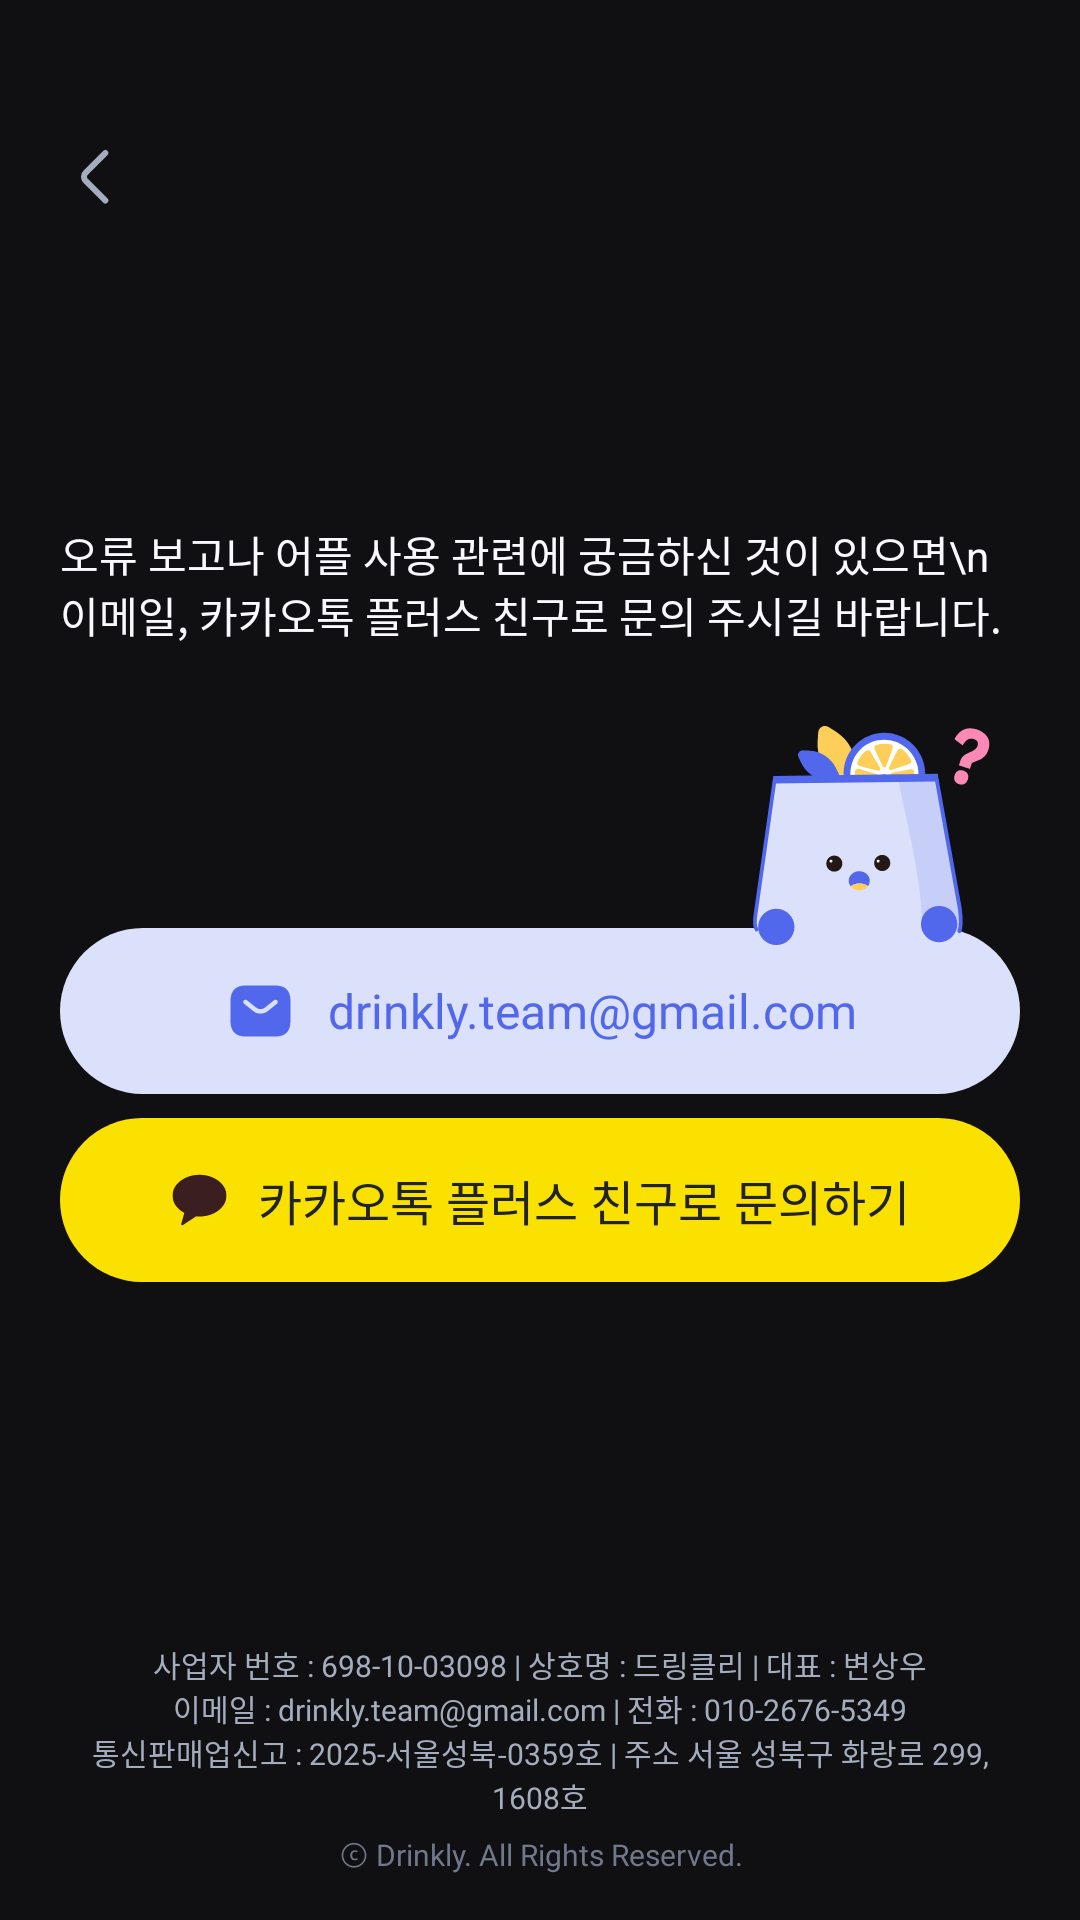

Write the Android layout XML for this screen, with the resource values it uses.
<!-- AndroidManifest.xml: application theme Theme.Drinkly -->
<!-- res/layout/fragment_mypage_qna.xml -->
<?xml version="1.0" encoding="utf-8"?>
<androidx.constraintlayout.widget.ConstraintLayout xmlns:android="http://schemas.android.com/apk/res/android"
    xmlns:tools="http://schemas.android.com/tools"
    android:layout_width="match_parent"
    android:layout_height="match_parent"
    android:paddingHorizontal="20dp"
    xmlns:app="http://schemas.android.com/apk/res-auto"
    tools:context=".ui.mypage.MypageQnaFragment">

    <include
        android:id="@+id/toolbar"
        layout="@layout/toolbar_back_title"
        android:layout_width="0dp"
        android:layout_height="wrap_content"
        app:layout_constraintEnd_toEndOf="parent"
        app:layout_constraintStart_toStartOf="parent"
        app:layout_constraintTop_toTopOf="parent" />

    <TextView
        android:id="@+id/textView_qna_description"
        android:layout_width="wrap_content"
        android:layout_height="wrap_content"
        android:layout_marginTop="80dp"
        android:text="오류 보고나 어플 사용 관련에 궁금하신 것이 있으면\n이메일, 카카오톡 플러스 친구로 문의 주시길 바랍니다. "
        app:layout_constraintEnd_toEndOf="parent"
        app:layout_constraintStart_toStartOf="parent"
        app:layout_constraintTop_toBottomOf="@+id/toolbar" />

    <androidx.constraintlayout.widget.ConstraintLayout
        android:id="@+id/button_email"
        android:layout_width="match_parent"
        android:layout_height="wrap_content"
        android:background="@drawable/background_button_email"
        android:paddingVertical="15.5dp"
        android:layout_marginTop="-7dp"
        app:layout_constraintEnd_toEndOf="parent"
        app:layout_constraintHorizontal_bias="0.0"
        app:layout_constraintStart_toStartOf="parent"
        app:layout_constraintTop_toBottomOf="@+id/imageView_character">

        <LinearLayout
            android:layout_width="wrap_content"
            android:layout_height="wrap_content"
            android:orientation="horizontal"
            app:layout_constraintBottom_toBottomOf="parent"
            app:layout_constraintEnd_toEndOf="parent"
            app:layout_constraintStart_toStartOf="parent"
            app:layout_constraintTop_toTopOf="parent">

            <ImageView
                android:id="@+id/imageView_email"
                android:layout_width="wrap_content"
                android:layout_height="wrap_content"
                android:layout_gravity="center|center_vertical"
                android:src="@drawable/ic_email" />

            <TextView
                android:id="@+id/textView_email"
                style="@style/SubTitle2"
                android:layout_width="wrap_content"
                android:layout_height="wrap_content"
                android:layout_gravity="center|center_vertical"
                android:layout_marginLeft="10dp"
                android:text="@string/email"
                android:textColor="@color/primary_50" />
        </LinearLayout>
    </androidx.constraintlayout.widget.ConstraintLayout>

    <androidx.constraintlayout.widget.ConstraintLayout
        android:id="@+id/button_kakao"
        android:layout_width="match_parent"
        android:layout_height="wrap_content"
        android:layout_marginTop="8dp"
        android:background="@drawable/background_button_kakao"
        android:paddingVertical="15.5dp"
        app:layout_constraintEnd_toEndOf="parent"
        app:layout_constraintHorizontal_bias="0.0"
        app:layout_constraintStart_toStartOf="parent"
        app:layout_constraintTop_toBottomOf="@+id/button_email">

        <LinearLayout
            android:layout_width="wrap_content"
            android:layout_height="wrap_content"
            android:orientation="horizontal"
            app:layout_constraintBottom_toBottomOf="parent"
            app:layout_constraintEnd_toEndOf="parent"
            app:layout_constraintStart_toStartOf="parent"
            app:layout_constraintTop_toTopOf="parent">

            <ImageView
                android:id="@+id/imageView_kakao"
                android:layout_width="wrap_content"
                android:layout_height="wrap_content"
                android:layout_gravity="center|center_vertical"
                android:src="@drawable/ic_kakao" />

            <TextView
                android:id="@+id/textView_kakao"
                style="@style/SubTitle2"
                android:layout_width="wrap_content"
                android:layout_height="wrap_content"
                android:layout_gravity="center|center_vertical"
                android:layout_marginLeft="10dp"
                android:text="카카오톡 플러스 친구로 문의하기"
                android:textColor="#21232A" />
        </LinearLayout>
    </androidx.constraintlayout.widget.ConstraintLayout>

    <ImageView
        android:id="@+id/imageView_character"
        android:layout_width="wrap_content"
        android:layout_height="wrap_content"
        android:layout_marginRight="6dp"
        android:layout_marginTop="24dp"
        android:src="@drawable/img_character_qna"
        app:layout_constraintEnd_toEndOf="@+id/button_email"
        app:layout_constraintTop_toBottomOf="@+id/textView_qna_description" />

    <TextView
        android:id="@+id/textView_info"
        style="@style/caption2"
        android:layout_width="0dp"
        android:layout_height="wrap_content"
        android:layout_marginBottom="5dp"
        android:text="@string/drinklyInfo"
        android:textAlignment="center"
        android:textColor="@color/gray6"
        app:layout_constraintBottom_toTopOf="@+id/textView_copyRight"
        app:layout_constraintEnd_toEndOf="parent"
        app:layout_constraintStart_toStartOf="parent" />

    <TextView
        android:id="@+id/textView_copyRight"
        style="@style/caption2"
        android:layout_width="0dp"
        android:layout_height="wrap_content"
        android:layout_marginBottom="15dp"
        android:text="@string/copyRight"
        android:textAlignment="center"
        android:textColor="@color/gray7"
        app:layout_constraintBottom_toBottomOf="parent"
        app:layout_constraintEnd_toEndOf="parent"
        app:layout_constraintStart_toStartOf="parent" />
</androidx.constraintlayout.widget.ConstraintLayout>
<!-- res/layout/toolbar_back_title.xml (included above) -->
<?xml version="1.0" encoding="utf-8"?>
<androidx.constraintlayout.widget.ConstraintLayout xmlns:android="http://schemas.android.com/apk/res/android"
    xmlns:app="http://schemas.android.com/apk/res-auto"
    android:layout_width="match_parent"
    android:layout_height="wrap_content"
    android:paddingTop="47dp"
    android:paddingBottom="23dp">

    <ImageView
        android:id="@+id/button_back"
        android:layout_width="wrap_content"
        android:layout_height="wrap_content"
        app:layout_constraintStart_toStartOf="parent"
        app:layout_constraintTop_toTopOf="parent"
        app:srcCompat="@drawable/ic_arrow_left" />

    <TextView
        android:id="@+id/textView_head"
        style="@style/HeadLine5"
        android:layout_width="wrap_content"
        android:layout_height="wrap_content"
        app:layout_constraintBottom_toBottomOf="@+id/button_back"
        app:layout_constraintEnd_toEndOf="parent"
        app:layout_constraintStart_toStartOf="parent"
        app:layout_constraintTop_toTopOf="@+id/button_back" />
</androidx.constraintlayout.widget.ConstraintLayout>
<!-- resources referenced by this layout -->
<resources>
  <color name="gray6">#A4ADBE</color>
  <color name="gray7">#71788C</color>
  <color name="primary_50">#5168EC</color>
  <!-- drawable background_button_email (drawable) -->
  <?xml version="1.0" encoding="utf-8"?>
  <shape xmlns:android="http://schemas.android.com/apk/res/android">
  
      <solid android:color="@color/primary_10"/>
  
      <corners android:radius="50dp"/>
  
  </shape>
  <!-- drawable background_button_kakao (drawable) -->
  <?xml version="1.0" encoding="utf-8"?>
  <shape xmlns:android="http://schemas.android.com/apk/res/android">
  
      <solid android:color="#FAE100"/>
  
      <corners android:radius="50dp"/>
  </shape>
  <!-- drawable ic_arrow_left (drawable) -->
  <vector xmlns:android="http://schemas.android.com/apk/res/android"
      android:width="24dp"
      android:height="24dp"
      android:viewportWidth="24"
      android:viewportHeight="24">
    <path
        android:pathData="M15.097,19.84L8.578,13.32C7.807,12.55 7.807,11.29 8.578,10.52L15.097,4"
        android:strokeLineJoin="round"
        android:strokeWidth="2"
        android:fillColor="#00000000"
        android:strokeColor="#A4ADBE"
        android:strokeLineCap="round"/>
  </vector>
  <!-- drawable ic_kakao (drawable) -->
  <vector xmlns:android="http://schemas.android.com/apk/res/android"
      android:width="19dp"
      android:height="18dp"
      android:viewportWidth="19"
      android:viewportHeight="18">
    <group>
      <clip-path
          android:pathData="M0.5,0h18v18h-18z"/>
      <path
          android:pathData="M9.5,0.6C4.529,0.6 0.5,3.713 0.5,7.552C0.5,9.94 2.058,12.045 4.432,13.297L3.433,16.944C3.345,17.266 3.713,17.523 3.996,17.337L8.373,14.448C8.743,14.483 9.118,14.504 9.5,14.504C14.47,14.504 18.5,11.391 18.5,7.552C18.5,3.713 14.47,0.6 9.5,0.6Z"
          android:fillColor="#3B1E1F"
          android:fillType="evenOdd"/>
    </group>
  </vector>
  <string name="copyRight">ⓒ Drinkly. All Rights Reserved.</string>
  <string name="drinklyInfo">사업자 번호 : 698-10-03098 | 상호명 : 드링클리 | 대표 : 변상우\n이메일 : drinkly.team@gmail.com | 전화 : 010-2676-5349\n통신판매업신고 : 2025-서울성북-0359호 | 주소  서울 성북구 화랑로 299, 1608호</string>
  <string name="email">drinkly.team@gmail.com</string>
  <style name="HeadLine5">
          <item name="android:fontFamily">@font/pretendard_bold</item>
          <item name="android:textSize">18sp</item>
      </style>
  <style name="SubTitle2">
          <item name="android:fontFamily">@font/pretendard_semi_bold</item>
          <item name="android:textSize">16sp</item>
      </style>
  <style name="caption2">
          <item name="android:fontFamily">@font/pretendard_regular</item>
          <item name="android:textSize">10sp</item>
      </style>
  <style name="Theme.Drinkly" parent="Base.Theme.Drinkly" />
  <color name="primary_10">#DCE1FB</color>
  <style name="Base.Theme.Drinkly" parent="Theme.Material3.DayNight.NoActionBar">
          <item name="colorPrimary">@color/primary_50</item>
          <item name="android:statusBarColor">@color/transparent</item>
          <item name="android:textColor">@color/gray1</item>
          <item name="android:windowBackground">@color/background</item>
          <item name="colorControlActivated">@color/primary_50</item> 
          <item name="android:windowLightStatusBar">false</item>   
      </style>
  <color name="transparent">#00FFFFFF</color>
  <color name="gray1">#FAFAFE</color>
  <color name="background">#101012</color>
</resources>
